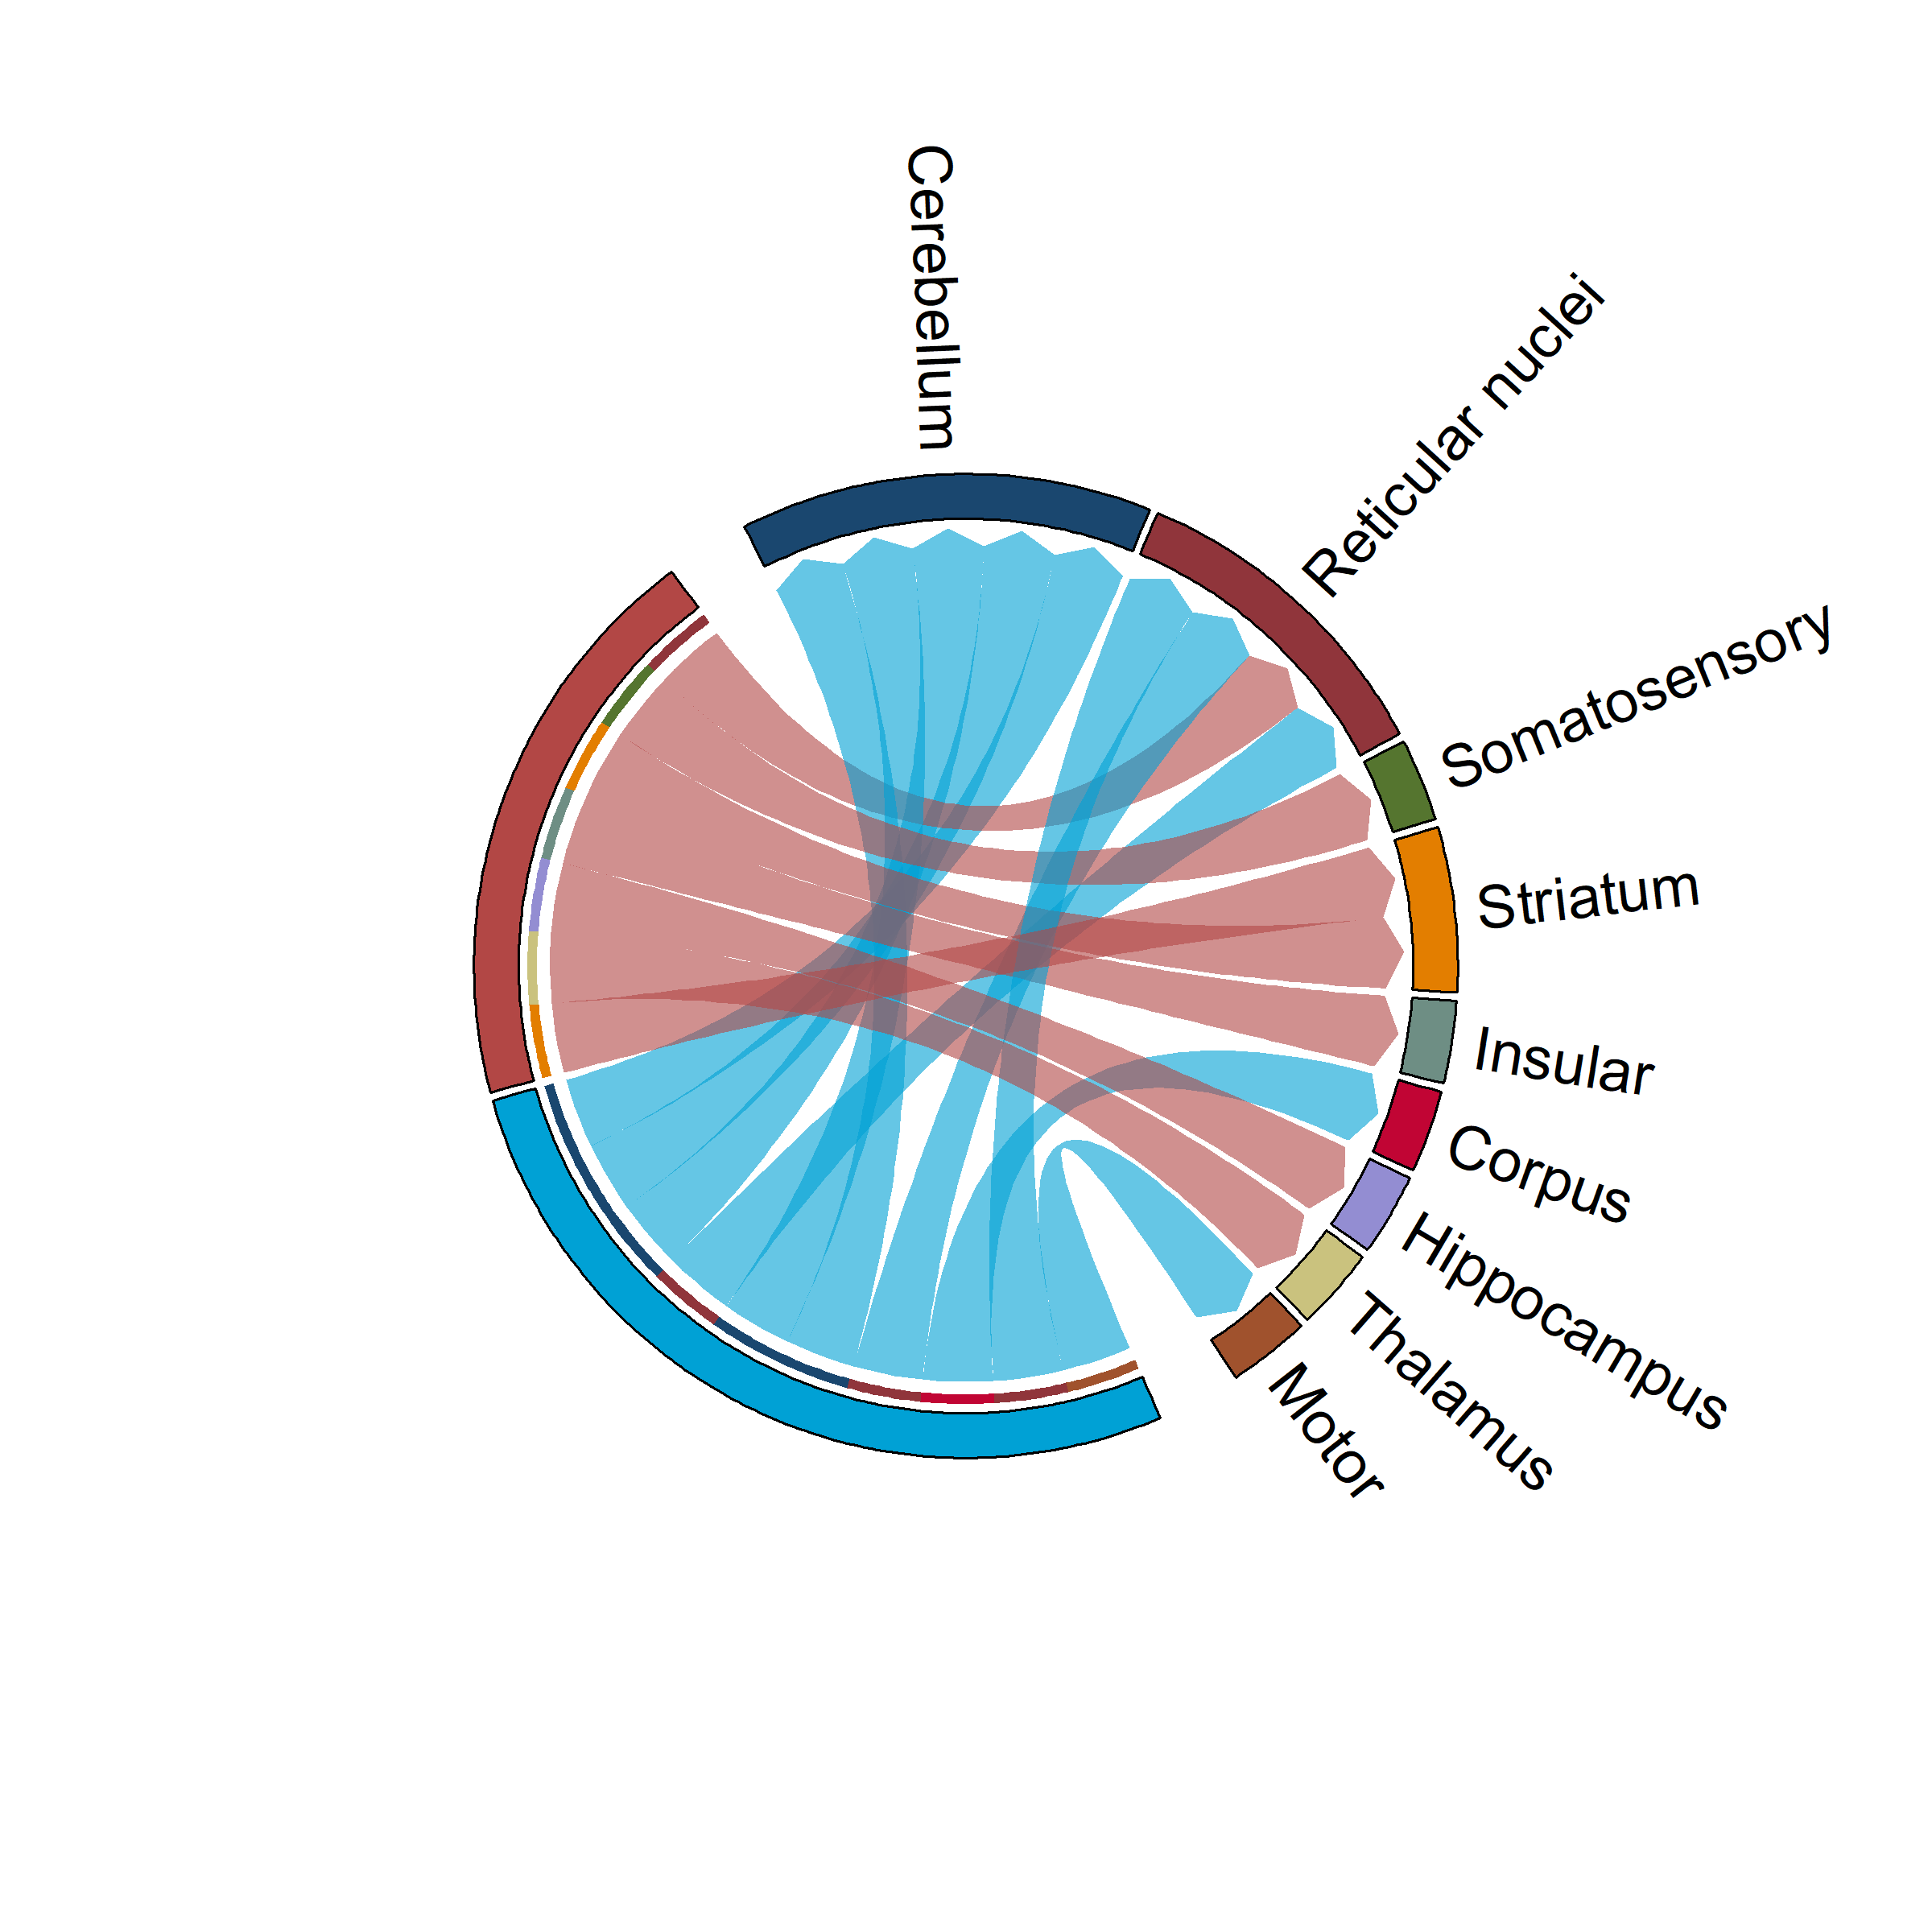

Source data for this figure (header and first rows):
Left Hemisphere Label, Right Hemisphere Label, Matter, Territories, System, Region of interest
increased, none, Gray, Cerebellum, Cerebellum, Cb_8
increased, none, Gray, Cerebellum, Cerebellum, Cb_9
increased, none, Gray, Cerebellum, Cerebellum, Cb_10
increased, increased, Gray, Rhombencephalon, Reticular nuclei, PM
decreased, none, Gray, Rhombencephalon, Reticular nuclei, N12
increased, none, Gray, Cerebellum, Cerebellum, Cb_3
increased, none, Gray, Cerebellum, Cerebellum, Cb_4
increased, none, Gray, Rhombencephalon, Reticular nuclei, N7
none, decreased, Gray, Hippocampus, Hippocampus, PrS
decreased, none, Gray, Cortex, Somatosensory, S1
none, decreased, Gray, Diencephalon, Thalamus, VL
decreased, decreased, Gray, Sub-pallium, Striatum, Cpu
decreased, none, Gray, Cortex, Insular, GI
none, increased, Gray, Cortex, Motor, M1
increased, none, White, CC, Corpus, fmi
